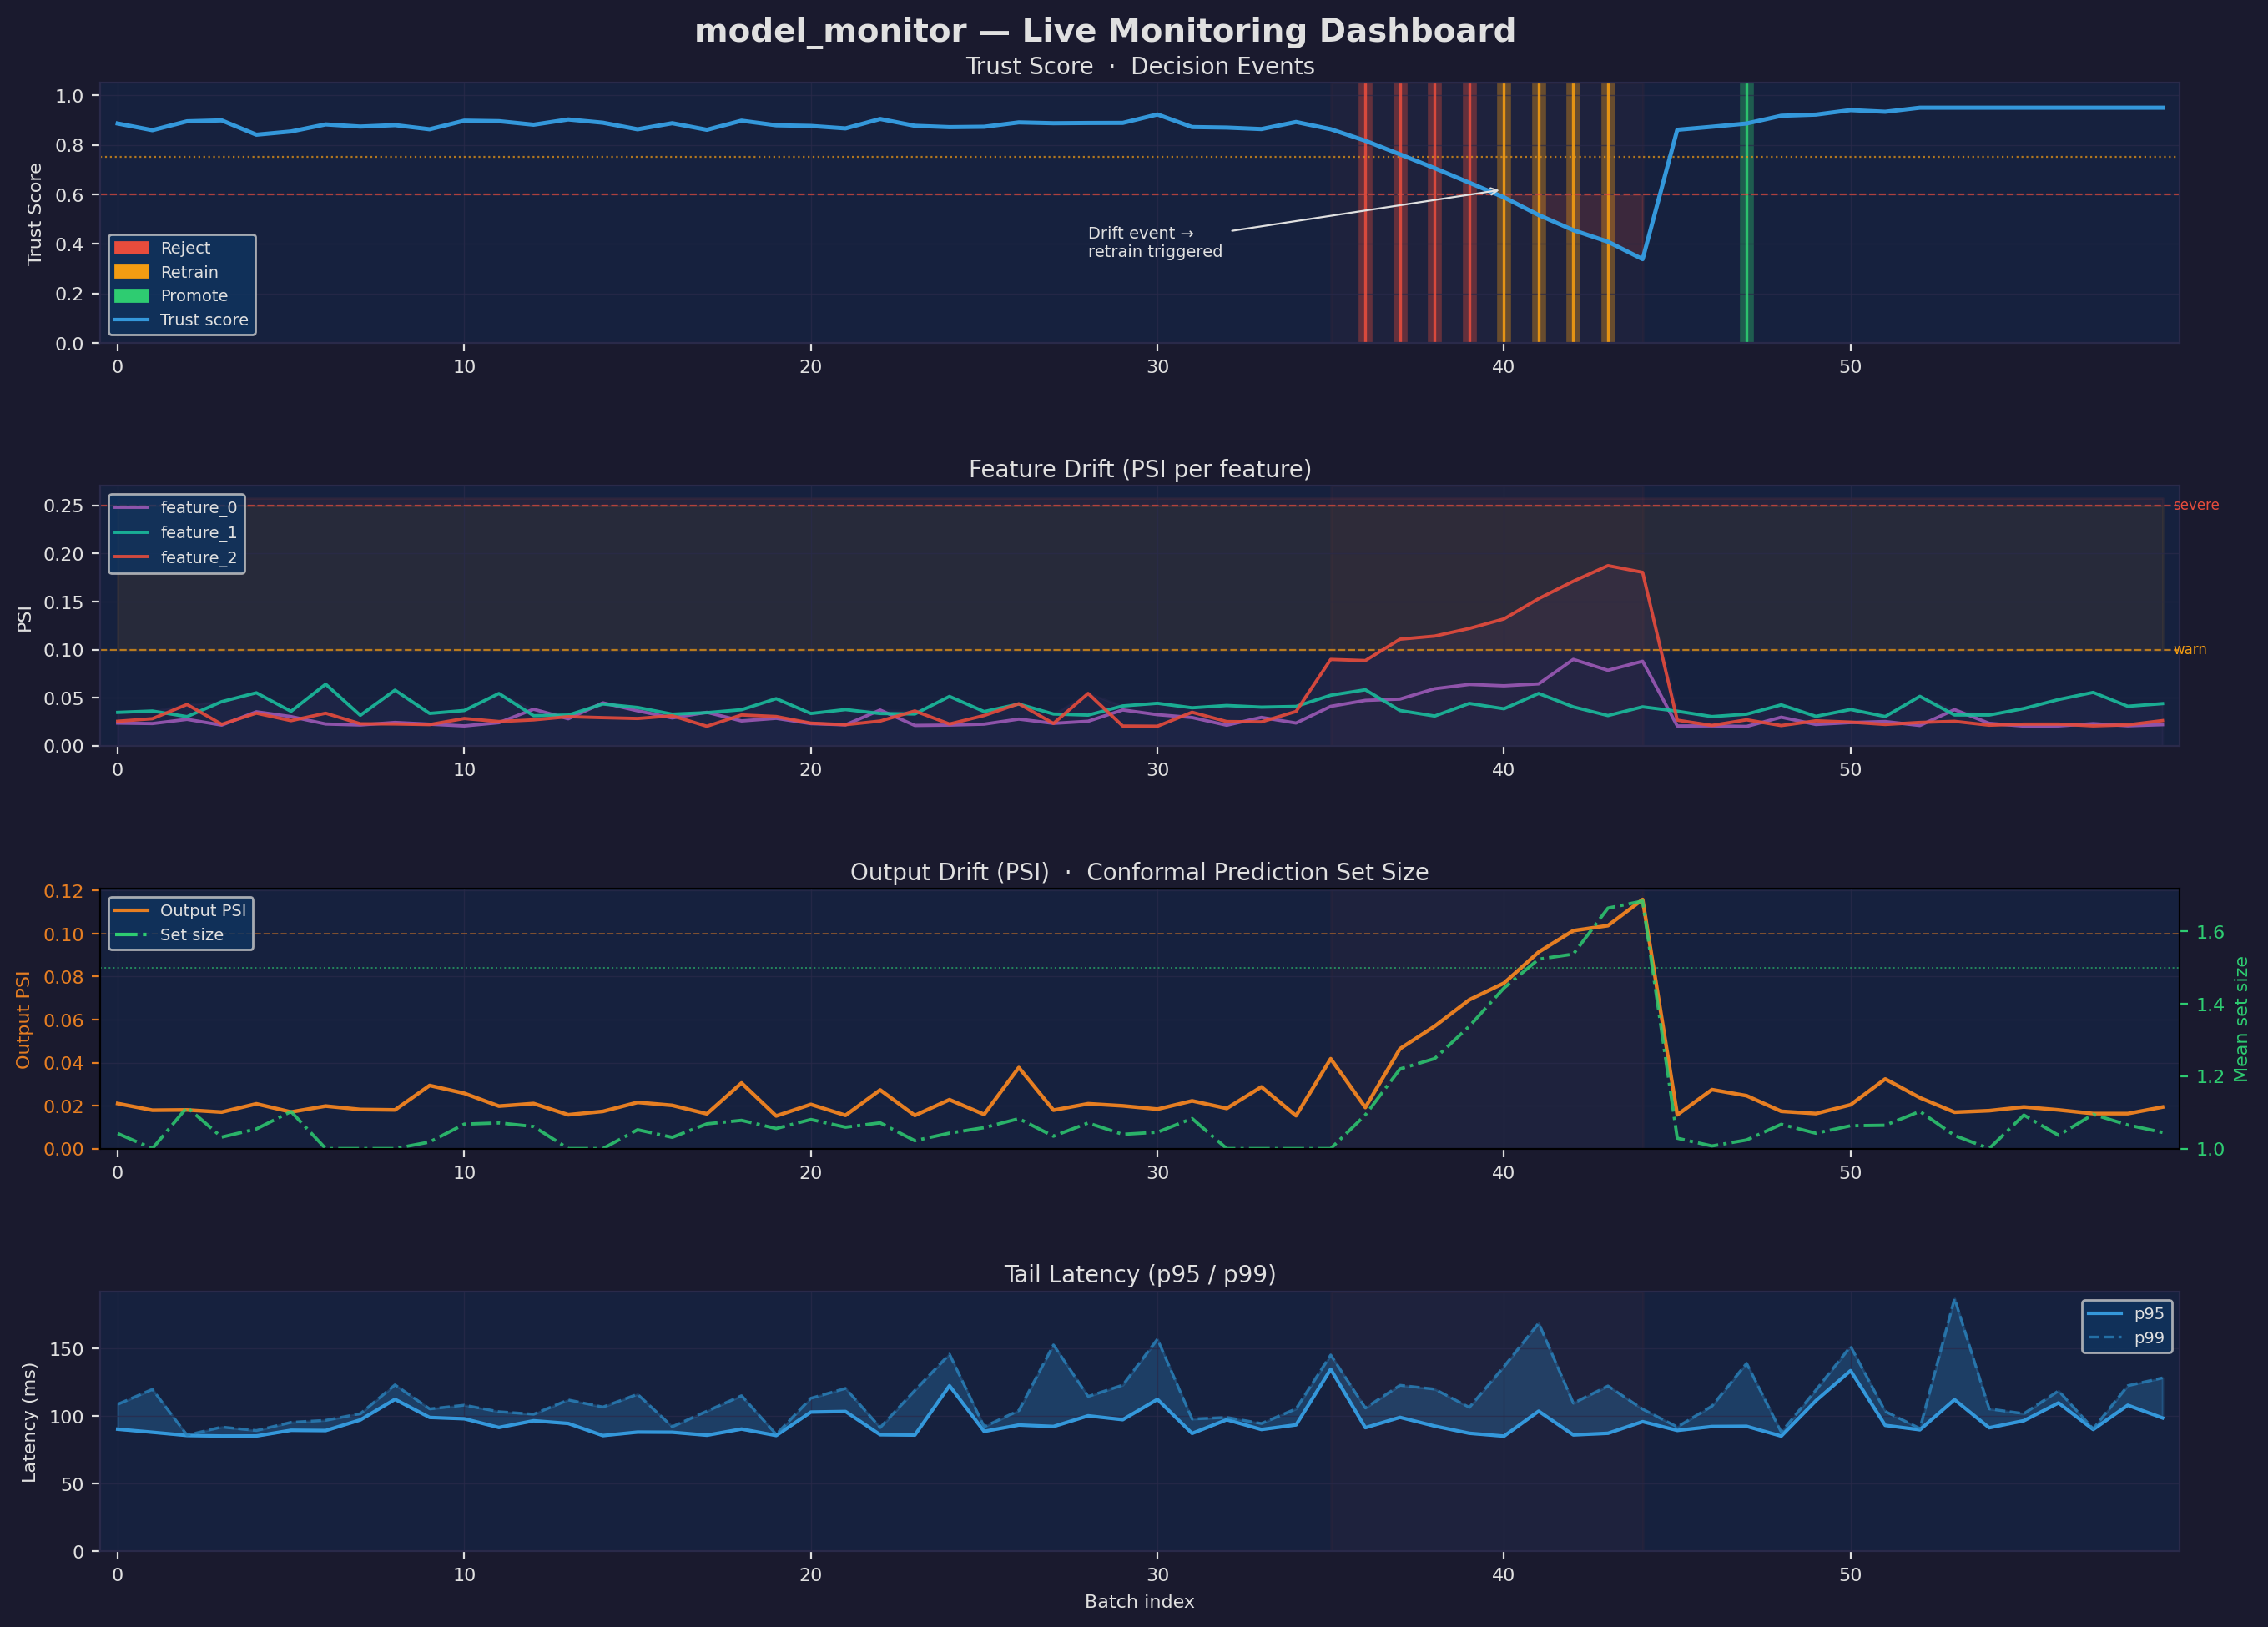

This chart was generated by the following Python code:
#!/usr/bin/env python3
"""Generate the README hero plot: a four-panel monitoring dashboard screenshot.

Usage:
    python scripts/demo_plot.py              # saves to docs/demo_plot.png
    python scripts/demo_plot.py --show       # opens interactive window instead

What the plot shows
-------------------
The plot simulates 60 monitoring batches with a drift event at batch 35
and a recovery retrain at batch 45.  It illustrates the full monitoring stack:

  Panel 1 - Trust Score + Decision Events
    The composite health score in [0,1] with vertical bands showing the
    decision engine's actions: reject (red), retrain (orange), promote (green).
    This is the most important panel - it's what an operator watches.

  Panel 2 - Per-Feature PSI (input drift)
    Three features with different drift profiles.  Feature 2 drifts sharply
    at batch 35 and stabilises after batch 45 (retrain on new distribution).
    Threshold bands show the 0.10 (warning) and 0.25 (critical) PSI levels.

  Panel 3 - Output Drift + Conformal Set Size
    Left axis: output PSI mirrors input drift but lags slightly (the model
    adjusts its distribution before metrics degrade).  Right axis: conformal
    prediction set size grows during the drift event (model uncertainty
    increases before coverage formally breaks).

  Panel 4 - p95 / p99 Latency
    Tail latency is unaffected by the drift event, demonstrating that the
    monitoring overhead is negligible.  A healthy-looking mean would mask
    nothing here - both p95 and p99 are stable.

Design notes
------------
- All data is synthetic but follows realistic distributions
- Numpy seed is fixed for reproducibility
- The plot uses the project's colour palette
- Saved at 200 DPI to look sharp in GitHub's README renderer
"""
from __future__ import annotations

import argparse
from pathlib import Path

import numpy as np


def _parse_args() -> argparse.Namespace:
    p = argparse.ArgumentParser(description="Generate model_monitor README hero plot")
    p.add_argument("--output", default="docs/demo_plot.png", help="Output path")
    p.add_argument("--show", action="store_true", help="Open interactive window")
    p.add_argument("--seed", type=int, default=42, help="Random seed")
    return p.parse_args()


def _simulate(n_batches: int = 60, drift_start: int = 35,
              recovery: int = 45, *, rng: np.random.Generator) -> dict[str, np.ndarray]:
    """Synthesise monitoring time-series with a realistic drift-retrain-recovery arc."""
    batches = np.arange(n_batches)

    # ── Trust score ────────────────────────────────────────────────────────
    trust = np.ones(n_batches) * 0.88
    trust += rng.normal(0, 0.02, n_batches)
    # Drift degrades trust linearly from batch 35 to 43
    for i in range(drift_start, min(recovery, n_batches)):
        trust[i] = 0.88 - (i - drift_start) * 0.06 + rng.normal(0, 0.01)
    # Recovery after retrain
    for i in range(recovery, n_batches):
        trust[i] = min(0.88 + (i - recovery) * 0.01 + rng.normal(0, 0.015), 0.95)
    trust = np.clip(trust, 0.0, 1.0)

    # ── Decision events ────────────────────────────────────────────────────
    # reject from batch 36-39, retrain at 40-43, promote at 47
    decisions: dict[int, str] = {}
    for i in range(36, 40):
        decisions[i] = "reject"
    for i in range(40, 44):
        decisions[i] = "retrain"
    decisions[47] = "promote"

    # ── Per-feature PSI ────────────────────────────────────────────────────
    psi_f0 = 0.02 + rng.exponential(0.008, n_batches)
    psi_f1 = 0.03 + rng.exponential(0.010, n_batches)
    psi_f2 = 0.02 + rng.exponential(0.008, n_batches)
    # Feature 2 drifts
    for i in range(drift_start, recovery):
        psi_f2[i] += 0.05 + (i - drift_start) * 0.012
    # Feature 0 drifts mildly
    for i in range(drift_start, recovery):
        psi_f0[i] += 0.02 + (i - drift_start) * 0.004
    # Post-recovery: all settle
    psi_f0[recovery:] = 0.02 + rng.exponential(0.006, n_batches - recovery)
    psi_f1[recovery:] = 0.03 + rng.exponential(0.008, n_batches - recovery)
    psi_f2[recovery:] = 0.02 + rng.exponential(0.006, n_batches - recovery)

    # ── Output drift PSI ───────────────────────────────────────────────────
    output_psi = 0.015 + rng.exponential(0.005, n_batches)
    for i in range(drift_start + 2, recovery):   # lags input drift by 2 batches
        output_psi[i] += 0.03 + (i - drift_start - 2) * 0.009
    output_psi[recovery:] = 0.015 + rng.exponential(0.004, n_batches - recovery)

    # ── Conformal set size ─────────────────────────────────────────────────
    set_size = 1.05 + rng.normal(0, 0.04, n_batches)
    for i in range(drift_start, recovery):
        set_size[i] += (i - drift_start) * 0.07
    set_size[recovery:] = 1.05 + rng.normal(0, 0.04, n_batches - recovery)
    set_size = np.clip(set_size, 1.0, None)

    # ── Tail latency ───────────────────────────────────────────────────────
    p95 = 85.0 + rng.exponential(12.0, n_batches)
    p99 = p95 + rng.exponential(18.0, n_batches)

    return {
        "batches": batches,
        "trust": trust,
        "decisions": decisions,
        "psi_f0": psi_f0,
        "psi_f1": psi_f1,
        "psi_f2": psi_f2,
        "output_psi": output_psi,
        "set_size": set_size,
        "p95": p95,
        "p99": p99,
    }


def _action_colour(action: str) -> str:
    return {"reject": "#e74c3c", "retrain": "#f39c12", "promote": "#2ecc71"}.get(
        action, "#95a5a6"
    )


def generate(output_path: Path, *, show: bool = False, seed: int = 42) -> None:
    """Render and save (or show) the monitoring dashboard plot."""
    import matplotlib.gridspec as gridspec
    import matplotlib.patches as mpatches
    import matplotlib.pyplot as plt
    from matplotlib.lines import Line2D

    rng = np.random.default_rng(seed)
    data = _simulate(rng=rng)
    batches = data["batches"]

    DARK_BG = "#1a1a2e"
    PANEL_BG = "#16213e"
    ACCENT   = "#0f3460"
    TEXT     = "#e0e0e0"
    GRID     = "#2a2a4a"

    fig = plt.figure(figsize=(14, 10), facecolor=DARK_BG)
    fig.suptitle(
        "model_monitor - Live Monitoring Dashboard",
        color=TEXT, fontsize=14, fontweight="bold", y=0.98,
    )

    gs = gridspec.GridSpec(4, 1, hspace=0.55, left=0.07, right=0.96,
                           top=0.94, bottom=0.06)
    axes = [fig.add_subplot(gs[i]) for i in range(4)]

    for ax in axes:
        ax.set_facecolor(PANEL_BG)
        ax.tick_params(colors=TEXT, labelsize=8)
        ax.xaxis.label.set_color(TEXT)
        ax.yaxis.label.set_color(TEXT)
        ax.title.set_color(TEXT)
        for spine in ax.spines.values():
            spine.set_edgecolor(GRID)
        ax.grid(True, color=GRID, linewidth=0.5, alpha=0.7)
        ax.set_xlim(batches[0] - 0.5, batches[-1] + 0.5)

    # ── Panel 1: Trust score + decision events ─────────────────────────────
    ax = axes[0]
    ax.set_title("Trust Score  ·  Decision Events", fontsize=10, pad=4)
    ax.set_ylabel("Trust Score", fontsize=8)
    ax.set_ylim(0.0, 1.05)

    # Decision event bands
    for batch_idx, action in data["decisions"].items():
        colour = _action_colour(action)
        ax.axvline(batch_idx, color=colour, alpha=0.35, linewidth=6, zorder=1)
        ax.axvline(batch_idx, color=colour, alpha=0.9, linewidth=1.2, zorder=2)

    ax.plot(batches, data["trust"], color="#3498db", linewidth=1.8, zorder=3, label="Trust score")
    ax.axhline(0.6, color="#e74c3c", linewidth=0.8, linestyle="--", alpha=0.7, label="Min threshold (0.60)")
    ax.axhline(0.75, color="#f39c12", linewidth=0.8, linestyle=":", alpha=0.7, label="Warn threshold (0.75)")
    ax.fill_between(batches, data["trust"], 0.6,
                    where=data["trust"] < 0.6, alpha=0.15, color="#e74c3c", zorder=0)

    legend_patches = [
        mpatches.Patch(color=_action_colour("reject"),  label="Reject"),
        mpatches.Patch(color=_action_colour("retrain"), label="Retrain"),
        mpatches.Patch(color=_action_colour("promote"), label="Promote"),
        Line2D([0], [0], color="#3498db", linewidth=1.5, label="Trust score"),
    ]
    ax.legend(handles=legend_patches, fontsize=7, loc="lower left",
              facecolor=ACCENT, labelcolor=TEXT, framealpha=0.8)

    # ── Panel 2: Per-feature PSI ───────────────────────────────────────────
    ax = axes[1]
    ax.set_title("Feature Drift (PSI per feature)", fontsize=10, pad=4)
    ax.set_ylabel("PSI", fontsize=8)
    ax.axhline(0.10, color="#f39c12", linewidth=0.8, linestyle="--", alpha=0.7)
    ax.axhline(0.25, color="#e74c3c", linewidth=0.8, linestyle="--", alpha=0.7)
    ax.text(batches[-1] + 0.3, 0.10, "warn",   color="#f39c12", fontsize=6, va="center")
    ax.text(batches[-1] + 0.3, 0.25, "severe", color="#e74c3c", fontsize=6, va="center")
    ax.fill_between(batches, 0.10, 0.25, alpha=0.08, color="#f39c12")
    ax.fill_between(batches, 0.25, ax.get_ylim()[1] if ax.get_ylim()[1] > 0.25 else 0.6,
                    alpha=0.08, color="#e74c3c")
    colors = ["#9b59b6", "#1abc9c", "#e74c3c"]
    for psi_key, color, label in zip(
        ["psi_f0", "psi_f1", "psi_f2"], colors, ["feature_0", "feature_1", "feature_2"]
    ):
        ax.plot(batches, data[psi_key], color=color, linewidth=1.4, label=label, alpha=0.9)
    # Shade the PSI warning area dynamically
    max_psi = np.maximum.reduce([data["psi_f0"], data["psi_f1"], data["psi_f2"]])
    ax.fill_between(batches, max_psi, 0, alpha=0.06, color="#9b59b6")
    ax.set_ylim(bottom=0)
    ax.legend(fontsize=7, loc="upper left", facecolor=ACCENT, labelcolor=TEXT, framealpha=0.8)

    # ── Panel 3: Output drift + conformal set size ─────────────────────────
    ax = axes[2]
    ax.set_title("Output Drift (PSI)  ·  Conformal Prediction Set Size", fontsize=10, pad=4)
    ax.set_ylabel("Output PSI", fontsize=8, color="#e67e22")
    ax.tick_params(axis="y", colors="#e67e22")
    ax.plot(batches, data["output_psi"], color="#e67e22", linewidth=1.6, label="Output PSI")
    ax.axhline(0.10, color="#e67e22", linewidth=0.7, linestyle="--", alpha=0.5)
    ax.set_ylim(bottom=0)

    ax2 = ax.twinx()
    ax2.set_facecolor(PANEL_BG)
    ax2.tick_params(colors="#2ecc71", labelsize=8)
    ax2.set_ylabel("Mean set size", fontsize=8, color="#2ecc71")
    ax2.plot(batches, data["set_size"], color="#2ecc71", linewidth=1.4,
             linestyle="-.", label="Set size", alpha=0.85)
    ax2.axhline(1.5, color="#2ecc71", linewidth=0.7, linestyle=":", alpha=0.6)
    ax2.set_ylim(bottom=1.0)

    lines = [
        Line2D([0], [0], color="#e67e22", linewidth=1.5, label="Output PSI"),
        Line2D([0], [0], color="#2ecc71", linewidth=1.5, linestyle="-.", label="Set size"),
    ]
    ax.legend(handles=lines, fontsize=7, loc="upper left",
              facecolor=ACCENT, labelcolor=TEXT, framealpha=0.8)

    # ── Panel 4: Tail latency ──────────────────────────────────────────────
    ax = axes[3]
    ax.set_title("Tail Latency (p95 / p99)", fontsize=10, pad=4)
    ax.set_ylabel("Latency (ms)", fontsize=8)
    ax.set_xlabel("Batch index", fontsize=8)
    ax.fill_between(batches, data["p95"], data["p99"], alpha=0.25, color="#3498db")
    ax.plot(batches, data["p95"], color="#3498db", linewidth=1.5, label="p95")
    ax.plot(batches, data["p99"], color="#2980b9", linewidth=1.2, linestyle="--",
            alpha=0.8, label="p99")
    ax.set_ylim(bottom=0)
    ax.legend(fontsize=7, loc="upper right", facecolor=ACCENT, labelcolor=TEXT, framealpha=0.8)

    # ── Shared drift event annotation ─────────────────────────────────────
    for ax in axes:
        ax.axvspan(35, 44, alpha=0.04, color="#e74c3c", zorder=0)

    # Annotation arrow on panel 1
    axes[0].annotate(
        "Drift event →\nretrain triggered",
        xy=(40, 0.62), xytext=(28, 0.35),
        color=TEXT, fontsize=7,
        arrowprops={"arrowstyle": "->", "color": TEXT, "lw": 0.8},
    )

    if show:
        plt.show()
    else:
        output_path.parent.mkdir(parents=True, exist_ok=True)
        fig.savefig(output_path, dpi=200, bbox_inches="tight",
                    facecolor=DARK_BG, edgecolor="none")
        print(f"Saved to {output_path}")

    plt.close(fig)


if __name__ == "__main__":
    args = _parse_args()
    generate(Path(args.output), show=args.show, seed=args.seed)
